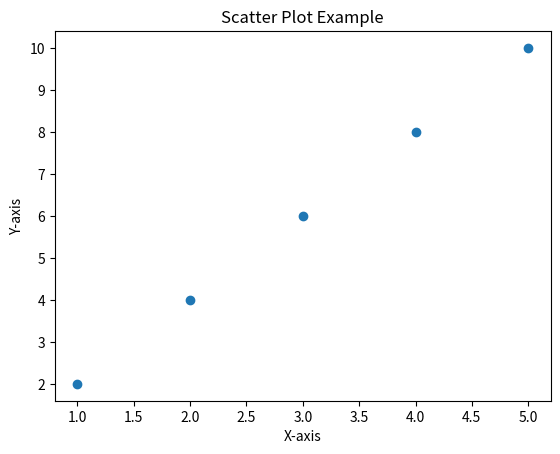

Write Python code to recreate this figure.
import matplotlib.pyplot as plt

# x和y是两个包含数据的列表
x = [1, 2, 3, 4, 5]
y = [2, 4, 6, 8, 10]

# 创建散点图
plt.scatter(x, y)

# 添加标题和标签
plt.title('Scatter Plot Example')
plt.xlabel('X-axis')
plt.ylabel('Y-axis')

# 显示图形
plt.show()
